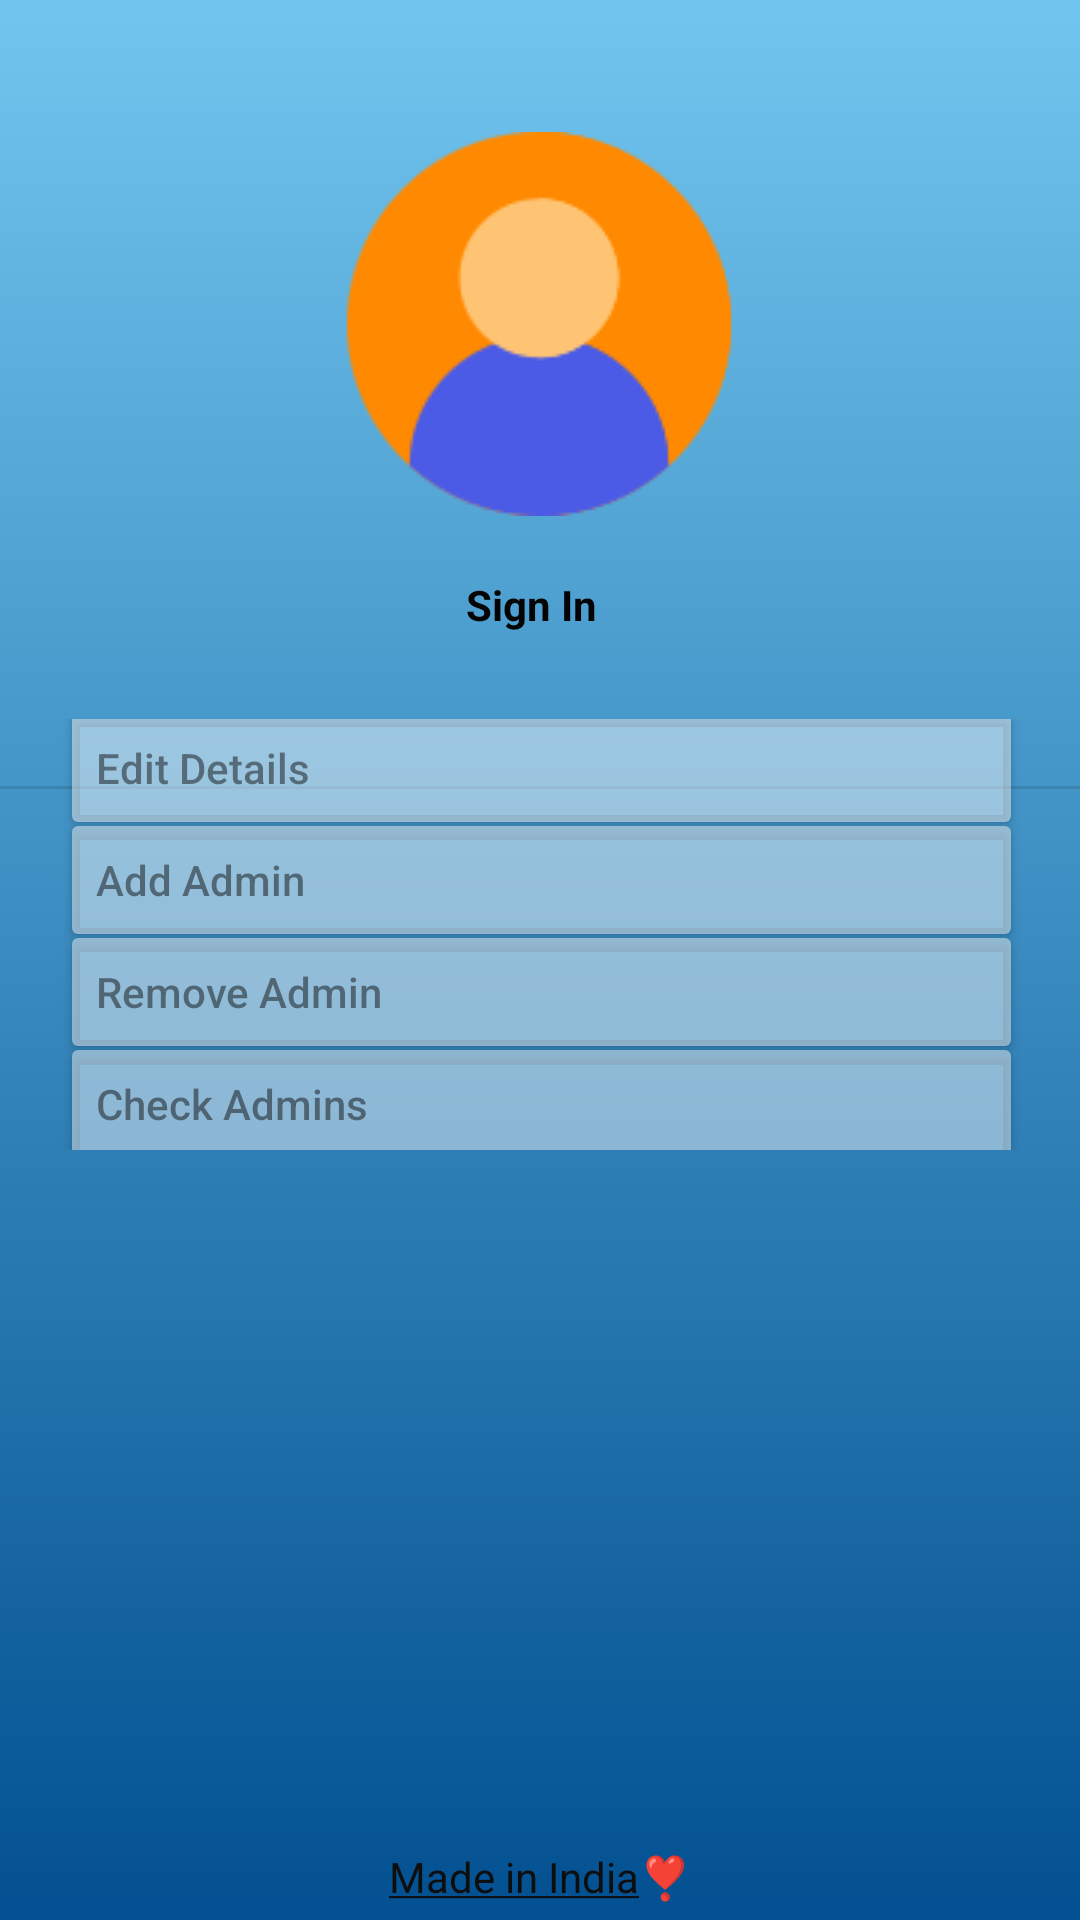

Reconstruct the res/layout file that produces this screen, plus the resources it refers to.
<!-- AndroidManifest.xml: application theme Theme.TourAndTravel -->
<!-- res/layout/activity_account.xml -->
<?xml version="1.0" encoding="utf-8"?>
<androidx.constraintlayout.widget.ConstraintLayout xmlns:android="http://schemas.android.com/apk/res/android"
    xmlns:app="http://schemas.android.com/apk/res-auto"
    xmlns:tools="http://schemas.android.com/tools"
    android:layout_width="match_parent"
    android:layout_height="match_parent"
    android:background="@drawable/gradient_background"
    tools:context=".Account">

    <ImageView
        android:id="@+id/imageView10"
        android:layout_width="wrap_content"
        android:layout_height="wrap_content"
        android:layout_marginTop="44dp"
        app:layout_constraintEnd_toEndOf="parent"
        app:layout_constraintHorizontal_bias="0.498"
        app:layout_constraintStart_toStartOf="parent"
        app:layout_constraintTop_toTopOf="parent"
        app:srcCompat="@drawable/user"
        tools:ignore="ImageContrastCheck" />

    <TextView
        android:id="@+id/msgTV"
        android:layout_width="wrap_content"
        android:layout_height="48dp"
        android:layout_marginTop="20dp"
        android:minWidth="48dp"
        android:minHeight="48dp"
        android:onClick="SignIn"
        android:text="Sign In"
        android:textColor="#040404"
        android:textStyle="bold"
        app:layout_constraintEnd_toEndOf="parent"
        app:layout_constraintHorizontal_bias="0.498"
        app:layout_constraintStart_toStartOf="parent"
        app:layout_constraintTop_toBottomOf="@+id/imageView10" />

    <View
        android:id="@+id/divider"
        android:layout_width="409dp"
        android:layout_height="1dp"
        android:layout_marginTop="22dp"
        android:background="?android:attr/listDivider"
        app:layout_constraintEnd_toEndOf="parent"
        app:layout_constraintHorizontal_bias="0.5"
        app:layout_constraintStart_toStartOf="parent"
        app:layout_constraintTop_toBottomOf="@+id/msgTV" />

    <ScrollView
        android:layout_width="371dp"
        android:layout_height="395dp"
        app:layout_constraintBottom_toTopOf="@+id/textView22"
        app:layout_constraintEnd_toEndOf="parent"
        app:layout_constraintHorizontal_bias="0.5"
        app:layout_constraintStart_toStartOf="parent"
        app:layout_constraintTop_toBottomOf="@+id/divider">

        <LinearLayout
            android:layout_width="match_parent"
            android:layout_height="wrap_content"
            android:orientation="vertical">

            <Button
                android:id="@+id/button14"
                android:layout_width="match_parent"
                android:layout_height="wrap_content"
                android:layout_marginStart="25dp"
                android:layout_marginTop="-8dp"
                android:layout_marginEnd="25dp"
                android:layout_marginBottom="-11dp"
                android:backgroundTint="#79FBF9F9"
                android:onClick="EditDetails"
                android:text="Edit Details"
                android:textAlignment="viewStart"
                android:textAllCaps="false"
                android:textColor="#7A090909"
                android:textStyle="normal"
                app:cornerRadius="0dp" />

            <Button
                android:id="@+id/button12"
                android:layout_width="match_parent"
                android:layout_height="wrap_content"
                android:layout_marginStart="25dp"
                android:layout_marginEnd="25dp"
                android:layout_marginBottom="-11dp"
                android:backgroundTint="#79F4F4F4"
                android:onClick="AddAdmin"
                android:text="Add Admin"
                android:textAlignment="viewStart"
                android:textAllCaps="false"
                android:textColor="#7A090909"
                android:textStyle="normal"
                app:cornerRadius="0dp" />

            <Button
                android:id="@+id/button13"
                android:layout_width="match_parent"
                android:layout_height="wrap_content"
                android:layout_marginStart="25dp"
                android:layout_marginEnd="25dp"
                android:layout_marginBottom="-11dp"
                android:backgroundTint="#79F4F4F4"
                android:text="Remove Admin"
                android:textAlignment="viewStart"
                android:textAllCaps="false"
                android:textColor="#7A090909"
                android:textStyle="normal"
                app:cornerRadius="0dp" />

            <Button
                android:id="@+id/button11"
                android:layout_width="match_parent"
                android:layout_height="wrap_content"
                android:layout_marginStart="25dp"
                android:layout_marginEnd="25dp"
                android:layout_marginBottom="-9dp"
                android:backgroundTint="#79F4F4F4"
                android:text="Check Admins"
                android:textAlignment="viewStart"
                android:textAllCaps="false"
                android:textColor="#7A090909"
                android:textStyle="normal"
                app:cornerRadius="0dp" />
        </LinearLayout>
    </ScrollView>

    <TextView
        android:id="@+id/textView22"
        android:layout_width="wrap_content"
        android:layout_height="wrap_content"
        android:padding="5dp"
        android:text="@string/india"
        android:textColor="#0E0E0E"
        app:layout_constraintBottom_toBottomOf="parent"
        app:layout_constraintEnd_toEndOf="parent"
        app:layout_constraintHorizontal_bias="0.5"
        app:layout_constraintStart_toStartOf="parent" />

</androidx.constraintlayout.widget.ConstraintLayout>
<!-- resources referenced by this layout -->
<resources>
  <!-- drawable gradient_background (drawable) -->
  <?xml version="1.0" encoding="utf-8"?>
  <selector xmlns:android="http://schemas.android.com/apk/res/android">
      <item>
          <shape>
              <gradient
                  android:angle="270"
                  android:startColor="#71c5ee"
                  android:endColor="#025091"
                  android:type="linear" />
          </shape>
      </item>
  </selector>
  <!-- drawable user: png bitmap (drawable, 7375 bytes) -->
  <string name="india"><u>Made in India</u>❣️</string>
  <style name="Theme.TourAndTravel" parent="Theme.MaterialComponents.DayNight.DarkActionBar">
          
          <item name="colorPrimary">@color/purple_500</item>
          <item name="colorPrimaryVariant">@color/purple_700</item>
          <item name="colorOnPrimary">@color/white</item>
          
          <item name="colorSecondary">@color/teal_200</item>
          <item name="colorSecondaryVariant">@color/teal_700</item>
          <item name="colorOnSecondary">@color/black</item>
          
          <item name="android:statusBarColor" tools:targetApi="l">?attr/colorPrimaryVariant</item>
          
  
      </style>
  <!-- not gathered from this repository: default colours our renderer supplied (Android Studio template values) -->
  <color name="purple_500">#FF6200EE</color>
  <color name="purple_700">#FF3700B3</color>
  <color name="teal_200">#FF03DAC5</color>
  <color name="teal_700">#FF018786</color>
  <color name="black">#FF000000</color>
  <color name="white">#FFFFFFFF</color>
</resources>
